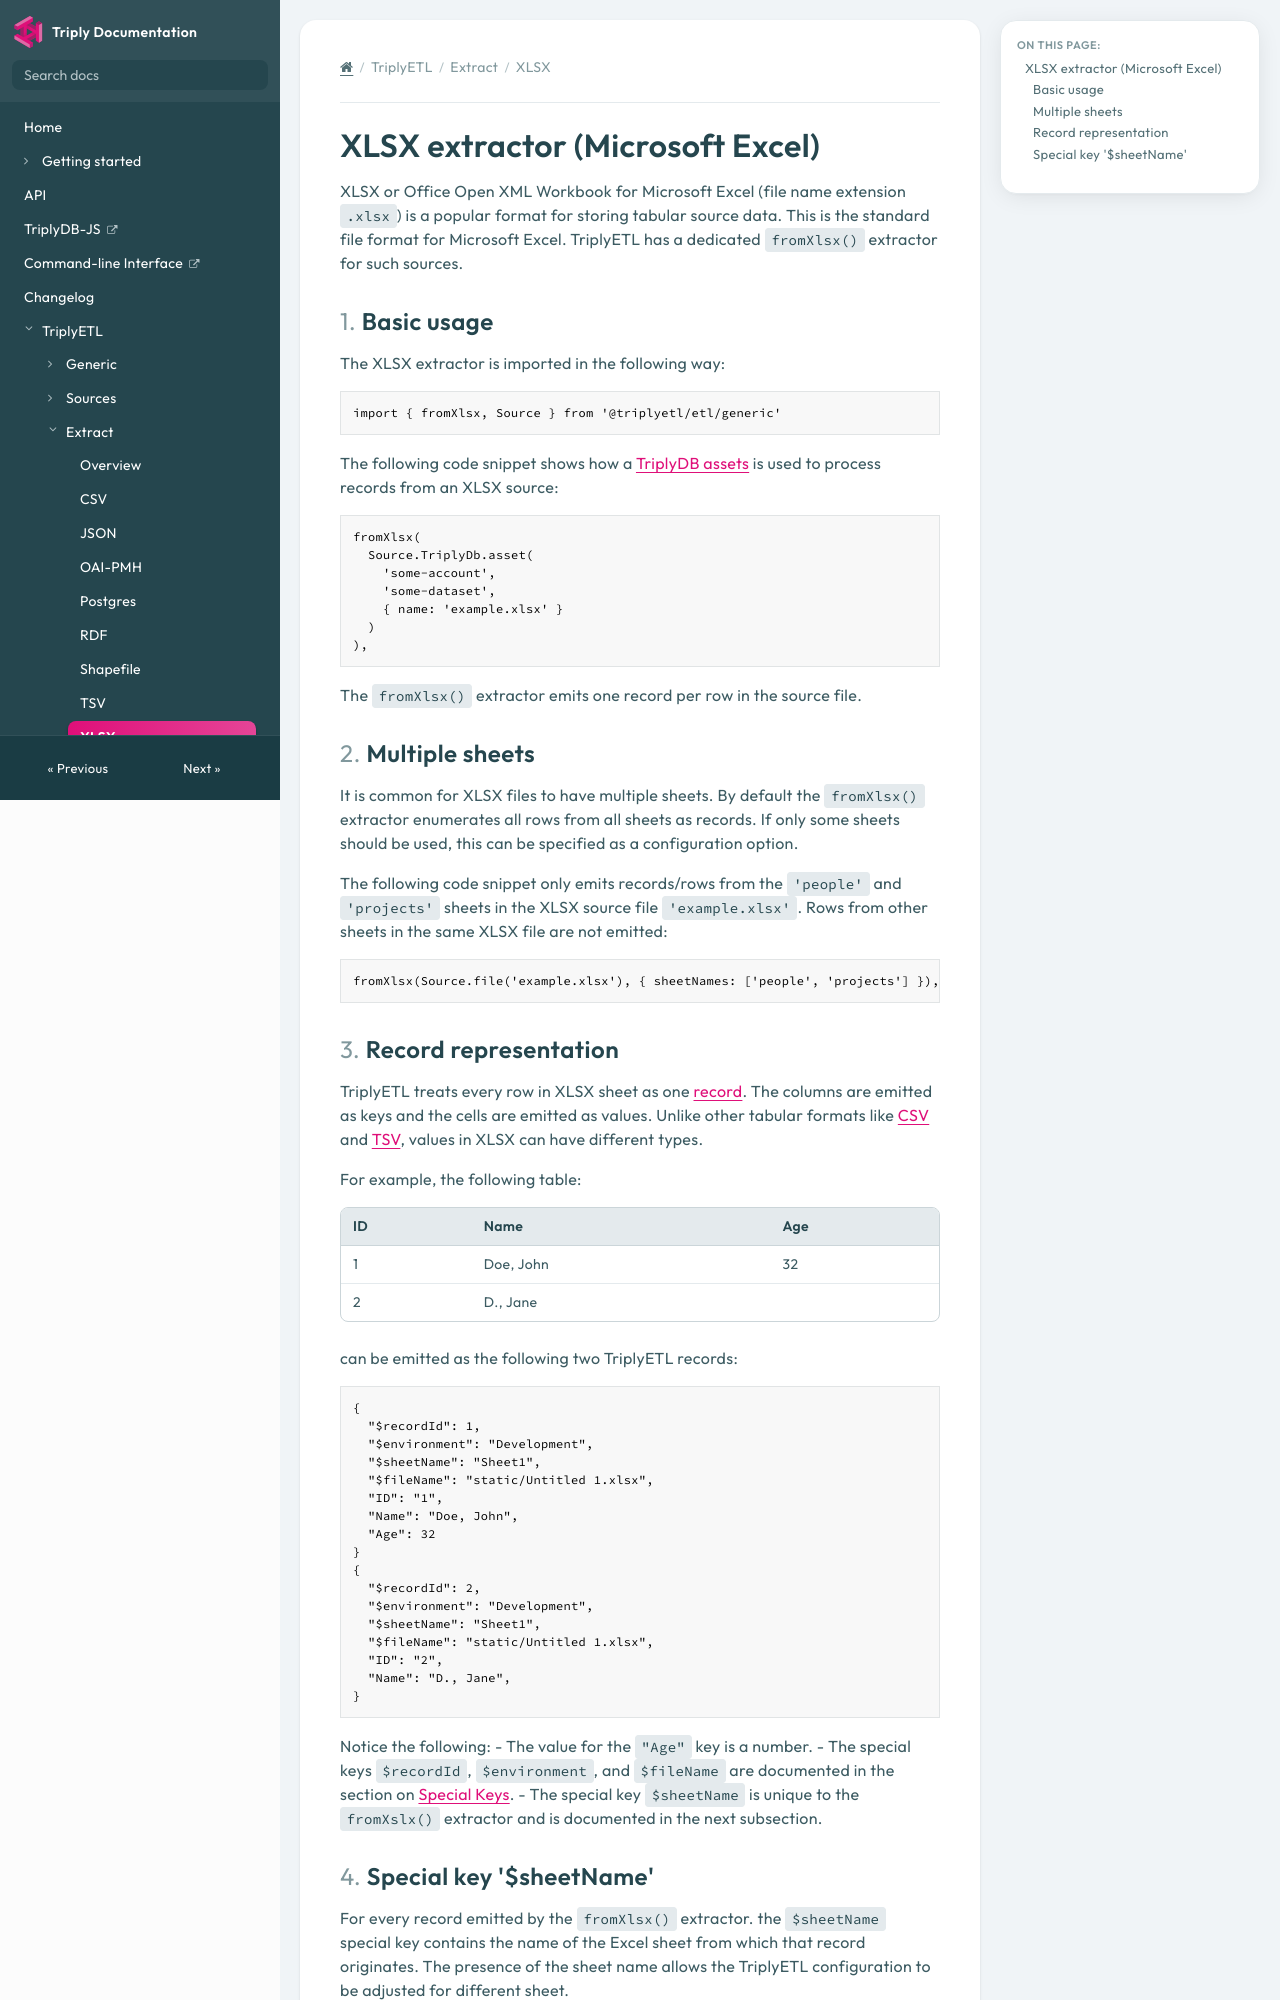

repository: TriplyDB/Documentation · page: triply-etl/extract/xlsx/index.html · generator: mkdocs

[TOC]

# XLSX extractor (Microsoft Excel)

XLSX or Office Open XML Workbook for Microsoft Excel (file name extension `.xlsx`) is a popular format for storing tabular source data. This is the standard file format for Microsoft Excel. TriplyETL has a dedicated `fromXlsx()` extractor for such sources.



## Basic usage

The XLSX extractor is imported in the following way:

```ts
import { fromXlsx, Source } from '@triplyetl/etl/generic'
```

The following code snippet shows how a [TriplyDB assets](../sources/triplydb-assets.md) is used to process records from an XLSX source:

```ts
fromXlsx(
  Source.TriplyDb.asset(
    'some-account',
    'some-dataset',
    { name: 'example.xlsx' }
  )
),
```

The `fromXlsx()` extractor emits one record per row in the source file.



## Multiple sheets

It is common for XLSX files to have multiple sheets. By default the `fromXlsx()` extractor enumerates all rows from all sheets as records. If only some sheets should be used, this can be specified as a configuration option.

The following code snippet only emits records/rows from the `'people'` and `'projects'` sheets in the XLSX source file `'example.xlsx'`. Rows from other sheets in the same XLSX file are not emitted:

```ts
fromXlsx(Source.file('example.xlsx'), { sheetNames: ['people', 'projects'] }),
```



## Record representation

TriplyETL treats every row in XLSX sheet as one [record](../generic/record.md). The columns are emitted as keys and the cells are emitted as values. Unlike other tabular formats like [CSV](csv.md) and [TSV](tsv.md), values in XLSX can have different types.

For example, the following table:

| ID | Name      | Age |
| -- | --------- | --- |
|  1 | Doe, John |  32 |
|  2 | D., Jane  |     |

can be emitted as the following two TriplyETL records:

```json
{
  "$recordId": 1,
  "$environment": "Development",
  "$sheetName": "Sheet1",
  "$fileName": "static/Untitled 1.xlsx",
  "ID": "1",
  "Name": "Doe, John",
  "Age": 32
}
{
  "$recordId": 2,
  "$environment": "Development",
  "$sheetName": "Sheet1",
  "$fileName": "static/Untitled 1.xlsx",
  "ID": "2",
  "Name": "D., Jane",
}
```

Notice the following:
- The value for the `"Age"` key is a number.
- The special keys `$recordId`, `$environment`, and `$fileName` are documented in the section on [Special Keys](#special-key-sheetname).
- The special key `$sheetName` is unique to the `fromXslx()` extractor and is documented in the next subsection.
